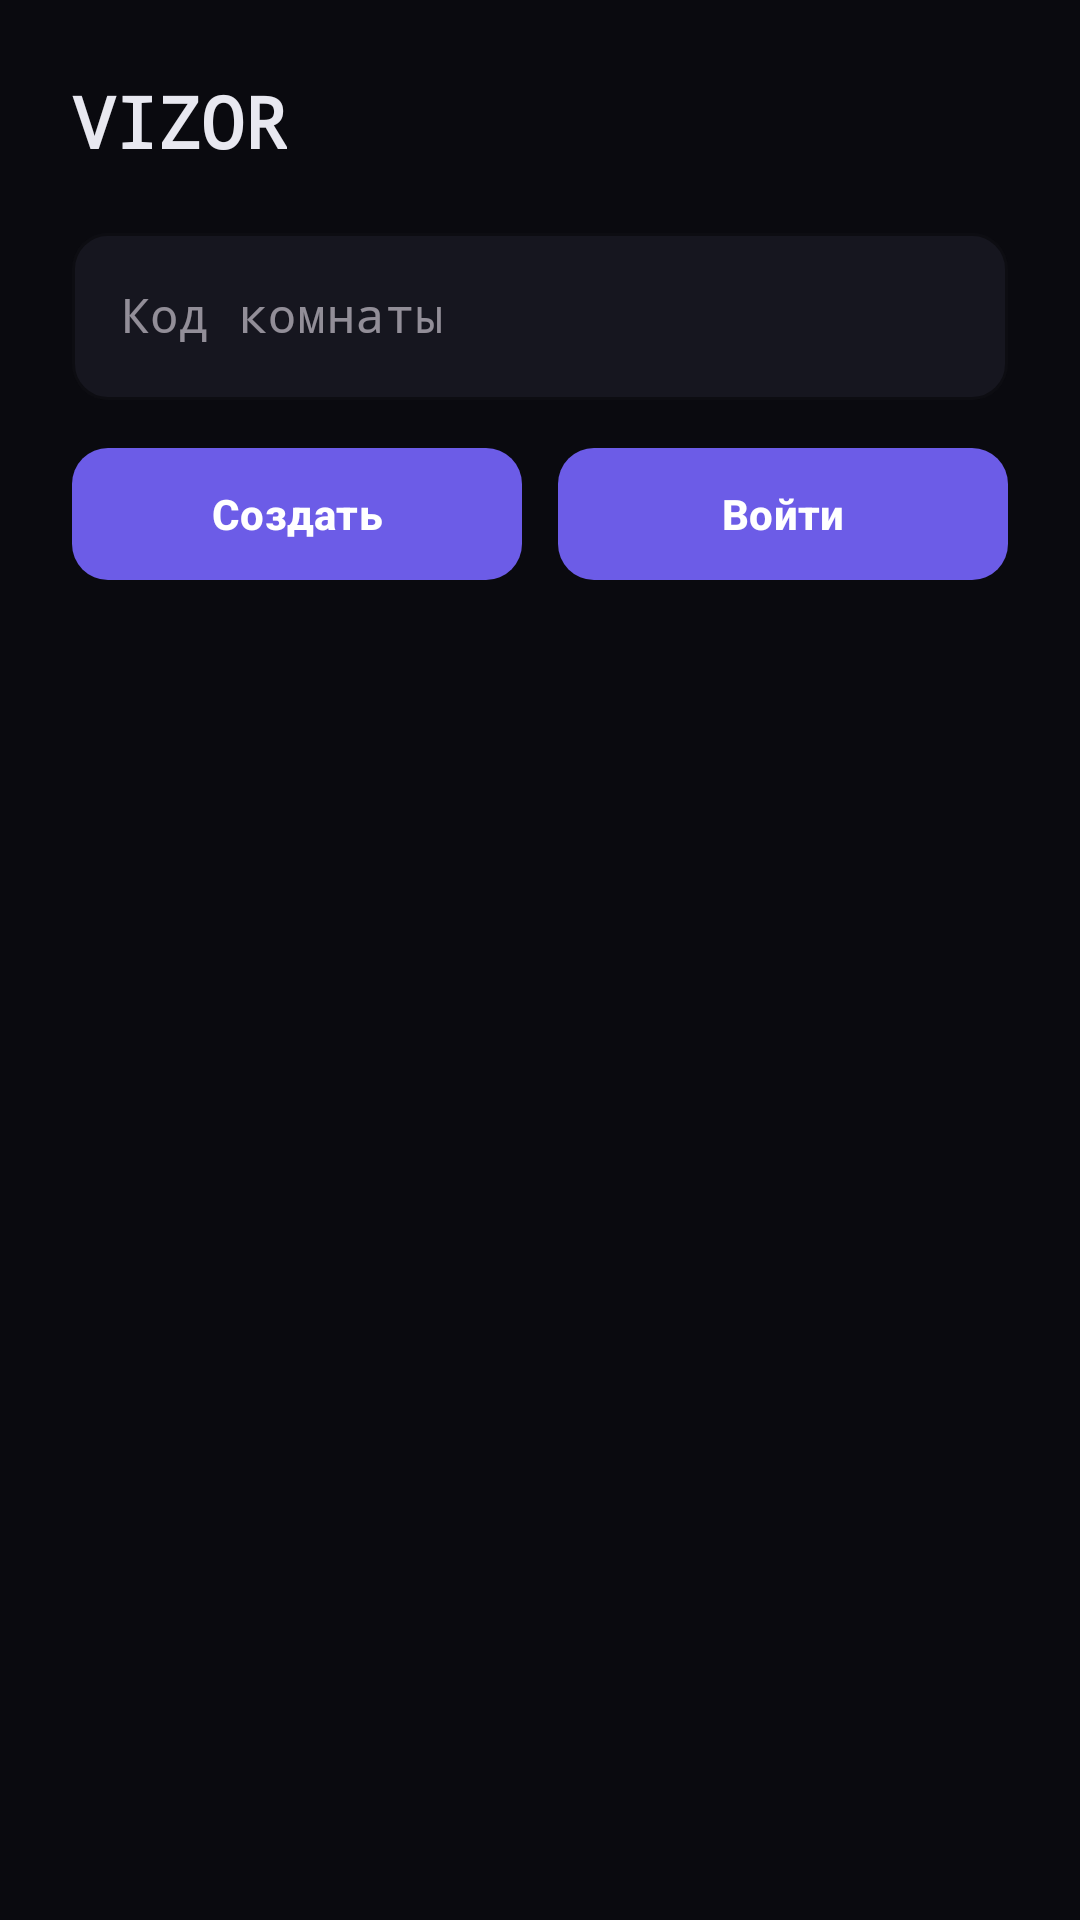

Layout XML and referenced resources for this Android screen:
<!-- AndroidManifest.xml: application theme Theme.RluaMan -->
<!-- res/layout/fragment_vizor.xml -->
<?xml version="1.0" encoding="utf-8"?>
<LinearLayout xmlns:android="http://schemas.android.com/apk/res/android"
    xmlns:app="http://schemas.android.com/apk/res-auto"
    xmlns:tools="http://schemas.android.com/tools"
    android:layout_width="match_parent"
    android:layout_height="match_parent"
    android:orientation="vertical"
    android:background="#0A0A0F"
    android:padding="24dp">

    <TextView
        android:id="@+id/vizorTitle"
        android:layout_width="wrap_content"
        android:layout_height="wrap_content"
        android:text="VIZOR"
        android:textColor="#E8E8F0"
        android:textSize="24sp"
        android:textStyle="bold"
        android:fontFamily="monospace"
        tools:ignore="HardcodedText" />

    <com.google.android.material.textfield.TextInputLayout
        android:id="@+id/tilVizorCode"
        style="@style/Widget.MaterialComponents.TextInputLayout.OutlinedBox"
        android:layout_width="match_parent"
        android:layout_height="wrap_content"
        android:layout_marginTop="16dp"
        android:hint="Код комнаты"
        app:boxBackgroundColor="#16161F"
        app:boxStrokeColor="#2A2A38"
        app:boxCornerRadiusTopStart="12dp"
        app:boxCornerRadiusTopEnd="12dp"
        app:boxCornerRadiusBottomStart="12dp"
        app:boxCornerRadiusBottomEnd="12dp"
        app:hintTextColor="#606070"
        app:boxStrokeWidth="1dp">

        <com.google.android.material.textfield.TextInputEditText
            android:id="@+id/vizorCodeInput"
            android:layout_width="match_parent"
            android:layout_height="wrap_content"
            android:textColor="#E8E8F0"
            android:textColorHint="#606070"
            android:inputType="text"
            android:fontFamily="monospace" />
    </com.google.android.material.textfield.TextInputLayout>

    <LinearLayout
        android:layout_width="match_parent"
        android:layout_height="wrap_content"
        android:layout_marginTop="12dp"
        android:orientation="horizontal">

        <com.google.android.material.button.MaterialButton
            android:id="@+id/btnVizorCreate"
            android:layout_width="0dp"
            android:layout_height="52dp"
            android:layout_weight="1"
            android:layout_marginEnd="6dp"
            android:text="Создать"
            android:textAllCaps="false"
            android:textColor="#FFFFFF"
            android:textSize="14sp"
            android:textStyle="bold"
            app:backgroundTint="#6C5CE7"
            app:cornerRadius="12dp" />

        <com.google.android.material.button.MaterialButton
            android:id="@+id/btnVizorJoin"
            android:layout_width="0dp"
            android:layout_height="52dp"
            android:layout_weight="1"
            android:layout_marginStart="6dp"
            android:text="Войти"
            android:textAllCaps="false"
            android:textColor="#FFFFFF"
            android:textSize="14sp"
            android:textStyle="bold"
            app:backgroundTint="#6C5CE7"
            app:cornerRadius="12dp" />
    </LinearLayout>

    <TextView
        android:id="@+id/vizorStatus"
        android:layout_width="match_parent"
        android:layout_height="wrap_content"
        android:layout_marginTop="12dp"
        android:gravity="center"
        android:textColor="#9898A8"
        android:textSize="14sp"
        android:visibility="gone"
        tools:text="Status"
        tools:visibility="visible" />

</LinearLayout>
<!-- resources referenced by this layout -->
<resources>
  <style name="Theme.RluaMan" parent="Theme.Material3.Dark.NoActionBar">
          <item name="colorPrimary">@color/accent</item>
          <item name="colorPrimaryDark">@color/accent_dim</item>
          <item name="colorAccent">@color/accent</item>
          <item name="android:windowBackground">@color/bg</item>
          <item name="android:statusBarColor">@color/bg</item>
          <item name="android:navigationBarColor">@color/nav_bg</item>
          <item name="android:textColorPrimary">@color/text</item>
          <item name="android:textColorSecondary">@color/text2</item>
      </style>
  <color name="accent">#FF2D2D</color>
  <color name="accent_dim">#E00000</color>
  <color name="bg">#0A0505</color>
  <color name="nav_bg">#0A0505</color>
  <color name="text">#F4E8E8</color>
  <color name="text2">#A37C7C</color>
</resources>
